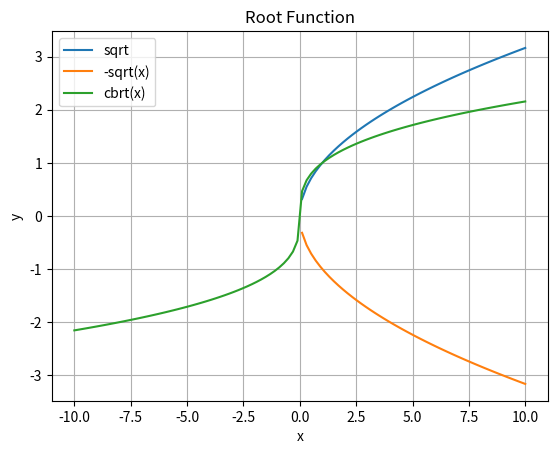

Here is the Python script that generated this plot:
import numpy as np
import matplotlib.pyplot as plt
import math

# 定义 x 的取值范围
x = np.linspace(-10, 10, 100)  # 在0到10之间生成100个均匀分布的点作为x轴坐标

# 指数函数：y = 2^x
y_exponential = 2 ** x

# 平方根
y_sqrt = np.sqrt(x) # 计算每个x坐标对应的平方根值作为y轴坐标
# 立方根
y_cbrt = np.cbrt(x)  # 计算每个x坐标对应的立方根值作为y轴坐标


# 绘制图形
# plt.plot(x, y_exponential, label='Exponential')
plt.plot(x, y_sqrt, label='sqrt')                       # 绘制平方根函数的曲线
plt.plot(x, -y_sqrt, label='-sqrt(x)')                  # 绘制负平方根函数的曲线
plt.plot(x, y_cbrt, label='cbrt(x)')                    # 绘制立方根函数的曲线
# plt.plot(x, y_logarithm, label='Logarithm')
# plt.plot(x, y_square, label='Square')
# plt.plot(x, y_cube, label='Cube')

plt.xlabel('x')             # 设置x轴标签
plt.ylabel('y')             # 设置y轴标签

plt.title('Root Function')  # 设置图表标题
plt.legend()                # 显示图例
plt.grid(True)              # 显示网格线

plt.show()                  # 显示图表



# 要绘制平方根函数的图像，您可以使用Python中的Matplotlib库。下面是一个简单的示例代码来绘制平方根函数的图像：

